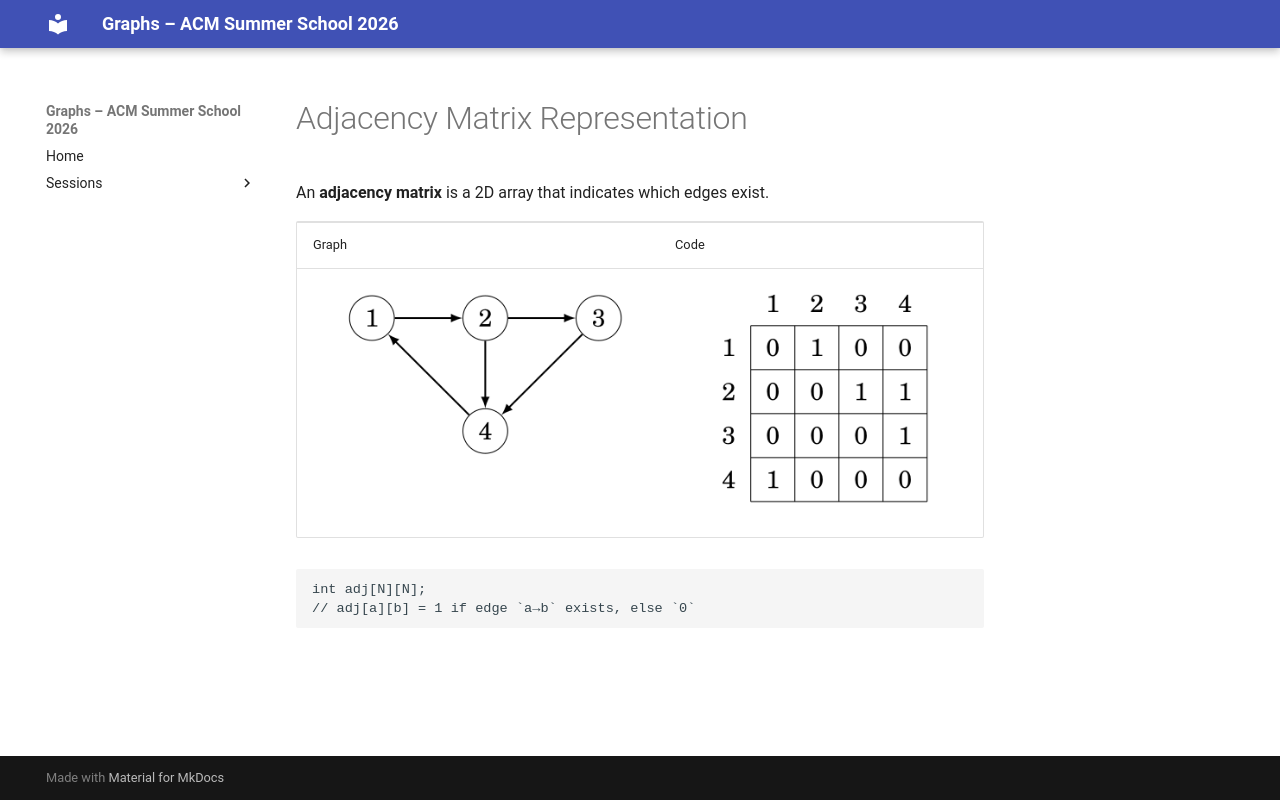

repository: Ankush-Chander/Tech-Talks · page: sessions/slides/representation/03_adjacency_matrix/index.html · generator: mkdocs

# Adjacency Matrix Representation

An **adjacency matrix** is a 2D array that indicates which edges exist.

<table>
<tr>
<td> Graph </td> <td> Code </td>
</tr>
<tr>
<td> <img src="../../../../images/representation/adjacency_list_graph_example.png">       </td>
<td>
<img src="../../../../images/representation/adjacency_matrix.png">

</td>
</tr>
</table>

```cpp
int adj[N][N];
// adj[a][b] = 1 if edge `a→b` exists, else `0`
```
